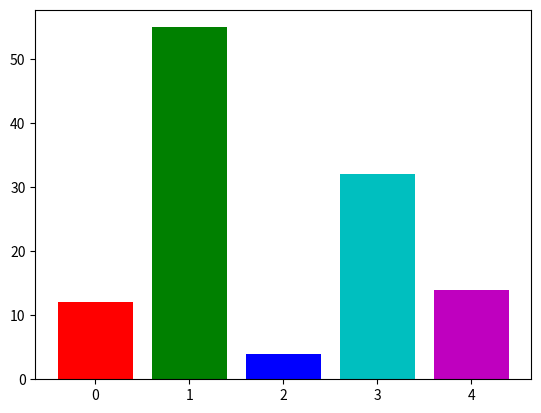

Generate this figure with matplotlib: (Note: this script raises an exception after producing the figure.)
from scipy.stats import norm
import matplotlib.pyplot as plt
import numpy as np

values = [12, 55, 4, 32, 14]
colors = ['r', 'g', 'b', 'c', 'm']
plt.bar(range(0, 5), values, color=colors)

plt.savefig("/home/<user>/SCProjects/0_SCProjects_github.com_SCelisV/python/SC.Code/pue-cca175/pictures/figura11_barras.png", format="png")
plt.show()
